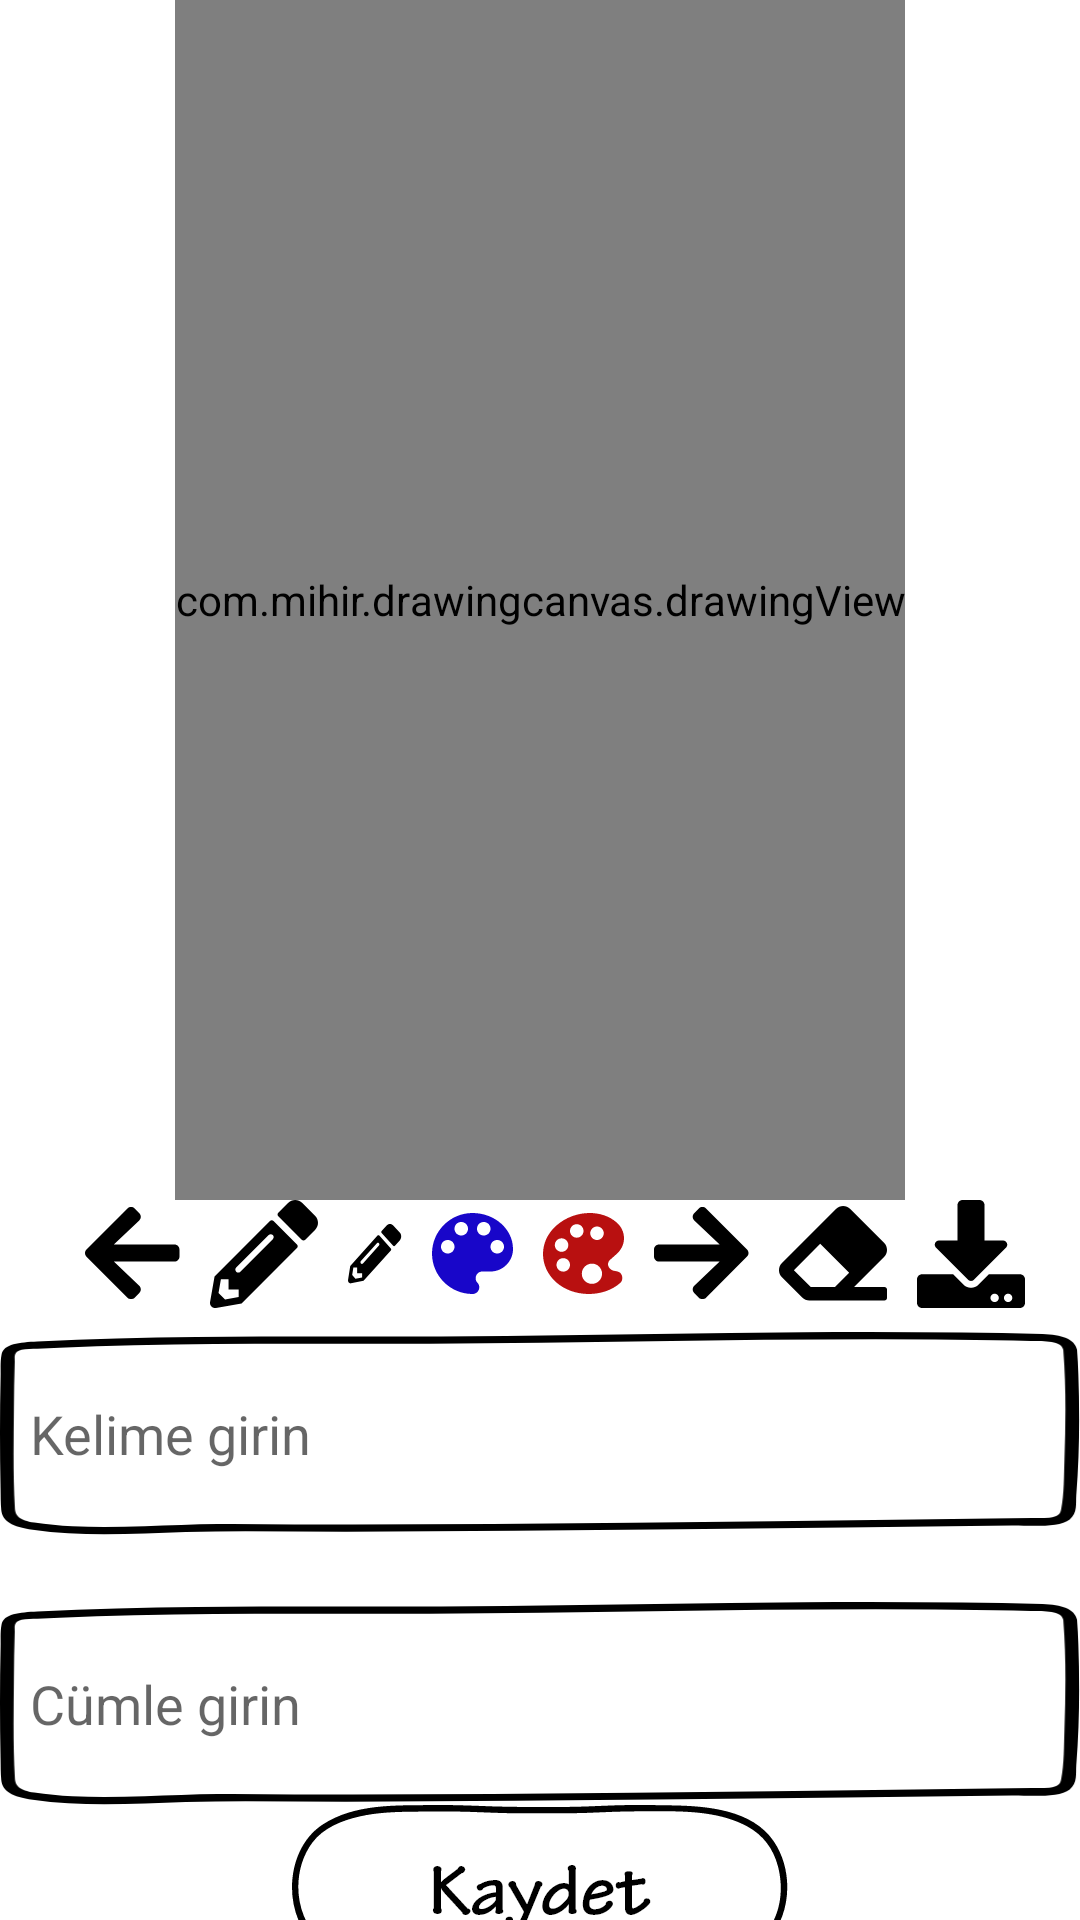

This screen was rendered from an Android layout file. Write that file and the resources it references.
<!-- AndroidManifest.xml: application theme Theme.Learnbyyourself -->
<!-- res/layout/fragment_drawing.xml -->
<?xml version="1.0" encoding="utf-8"?>
<androidx.constraintlayout.widget.ConstraintLayout xmlns:android="http://schemas.android.com/apk/res/android"
    xmlns:app="http://schemas.android.com/apk/res-auto"
    xmlns:tools="http://schemas.android.com/tools"
    android:layout_width="match_parent"
             android:layout_height="match_parent"
    android:background="@color/white">

    <androidx.constraintlayout.widget.ConstraintLayout
        android:id="@+id/drawingLayout"
        android:layout_width="wrap_content"
        android:layout_height="wrap_content"
        app:layout_constraintEnd_toEndOf="parent"
        app:layout_constraintStart_toStartOf="parent"
        app:layout_constraintTop_toTopOf="parent">

        <com.mihir.drawingcanvas.drawingView
            android:id="@+id/drawingView"
            android:layout_width="match_parent"
            android:layout_height="400dp"
            app:layout_constraintEnd_toEndOf="parent"
            app:layout_constraintStart_toStartOf="parent"
            app:layout_constraintTop_toTopOf="parent">

        </com.mihir.drawingcanvas.drawingView>

    </androidx.constraintlayout.widget.ConstraintLayout>



    <LinearLayout
        android:id="@+id/linearLayout"
        android:layout_width="wrap_content"
        android:layout_height="wrap_content"
        android:gravity="center"
        android:orientation="horizontal"
        app:layout_constraintEnd_toEndOf="parent"
        app:layout_constraintStart_toStartOf="parent"
        app:layout_constraintTop_toBottomOf="@+id/drawingLayout">

        <ImageButton
            android:id="@+id/back"
            android:layout_width="wrap_content"
            android:layout_height="wrap_content"
            android:layout_marginStart="10dp"
            android:background="@drawable/back"
            tools:layout_editor_absoluteX="8dp"
            tools:layout_editor_absoluteY="523dp" />

        <ImageButton
            android:id="@+id/pencil"
            android:layout_width="wrap_content"
            android:layout_height="wrap_content"
            android:layout_marginStart="10dp"
            android:background="@drawable/pencil"
            tools:layout_editor_absoluteX="8dp"
            tools:layout_editor_absoluteY="523dp" />

        <ImageButton
            android:id="@+id/smallPencil"
            android:layout_width="wrap_content"
            android:layout_height="wrap_content"
            android:layout_marginStart="10dp"
            android:background="@drawable/smallpencil"
            tools:layout_editor_absoluteX="8dp"
            tools:layout_editor_absoluteY="523dp" />

        <ImageButton
            android:id="@+id/bluePalet"
            android:layout_width="wrap_content"
            android:layout_height="wrap_content"
            android:layout_marginStart="10dp"
            android:background="@drawable/bluepalet"
            tools:layout_editor_absoluteX="8dp"
            tools:layout_editor_absoluteY="523dp" />

        <ImageButton
            android:id="@+id/palet"
            android:layout_width="wrap_content"
            android:layout_height="wrap_content"
            android:layout_marginStart="10dp"
            android:background="@drawable/palet"
            android:backgroundTint="@color/red"
            tools:layout_editor_absoluteX="8dp"
            tools:layout_editor_absoluteY="523dp" />

        <ImageButton
            android:id="@+id/further"
            android:layout_width="wrap_content"
            android:layout_height="wrap_content"
            android:layout_marginStart="10dp"
            android:background="@drawable/go"
            tools:layout_editor_absoluteX="8dp"
            tools:layout_editor_absoluteY="523dp" />

        <ImageButton
            android:id="@+id/delete"
            android:layout_width="wrap_content"
            android:layout_height="wrap_content"
            android:layout_marginStart="10dp"
            android:background="@drawable/delete"
            tools:layout_editor_absoluteX="8dp"
            tools:layout_editor_absoluteY="523dp" />



        <ImageButton
            android:id="@+id/save"
            android:layout_width="wrap_content"
            android:layout_height="wrap_content"
            android:layout_marginStart="10dp"
            android:background="@drawable/save"
            tools:layout_editor_absoluteX="8dp"
            tools:layout_editor_absoluteY="523dp" />


    </LinearLayout>

    <EditText
        android:id="@+id/drawingNameText"
        android:layout_width="wrap_content"
        android:layout_height="wrap_content"
        android:layout_marginTop="8dp"
        android:background="@drawable/buttonapi"
        android:padding="10dp"
        android:ems="10"
        android:hint="Kelime girin"
        android:inputType="textPersonName"
        app:layout_constraintEnd_toEndOf="parent"
        app:layout_constraintStart_toStartOf="parent"
        app:layout_constraintTop_toBottomOf="@+id/linearLayout" />

    <EditText
        android:id="@+id/drawingSentenceText"
        android:layout_width="wrap_content"
        android:layout_height="wrap_content"
        android:layout_marginBottom="16dp"
        android:background="@drawable/buttonapi"
        android:ems="10"
        android:hint="Cümle girin"
        android:inputType="textPersonName"
        android:padding="10dp"
        app:layout_constraintBottom_toBottomOf="parent"
        app:layout_constraintEnd_toEndOf="parent"
        app:layout_constraintStart_toStartOf="parent"
        app:layout_constraintTop_toBottomOf="@+id/drawingNameText" />

    <ImageButton
        android:layout_width="wrap_content"
        android:layout_height="wrap_content"
        android:id="@+id/kaydet"
        android:background="@drawable/buttonapikaydet"
        app:layout_constraintEnd_toEndOf="parent"
        app:layout_constraintStart_toStartOf="parent"
        app:layout_constraintTop_toBottomOf="@+id/drawingSentenceText">

    </ImageButton>


</androidx.constraintlayout.widget.ConstraintLayout>
<!-- resources referenced by this layout -->
<resources>
  <color name="red">#B81010</color>
  <color name="white">#FFFFFFFF</color>
  <!-- drawable back: png bitmap (drawable-hdpi, 679 bytes) -->
  <!-- drawable bluepalet: png bitmap (drawable-hdpi, 1096 bytes) -->
  <!-- drawable buttonapi: png bitmap (drawable-hdpi, 2721 bytes) -->
  <!-- drawable buttonapikaydet: png bitmap (drawable-hdpi, 4297 bytes) -->
  <!-- drawable delete: png bitmap (drawable-hdpi, 913 bytes) -->
  <!-- drawable go: png bitmap (drawable-hdpi, 694 bytes) -->
  <!-- drawable palet: png bitmap (drawable-hdpi, 1012 bytes) -->
  <!-- drawable pencil: png bitmap (drawable-hdpi, 793 bytes) -->
  <!-- drawable save: png bitmap (drawable-hdpi, 662 bytes) -->
  <!-- drawable smallpencil: png bitmap (drawable-hdpi, 581 bytes) -->
  <style name="Theme.Learnbyyourself" parent="Theme.AppCompat.Light.DarkActionBar">
          
          <item name="colorPrimary">@color/purple_500</item>
          <item name="colorPrimaryDark">@color/purple_700</item>
          <item name="colorAccent">@color/teal_200</item>
          
      </style>
  <color name="purple_500">#FF6200EE</color>
  <color name="purple_700">#FF3700B3</color>
  <color name="teal_200">#FF03DAC5</color>
</resources>
